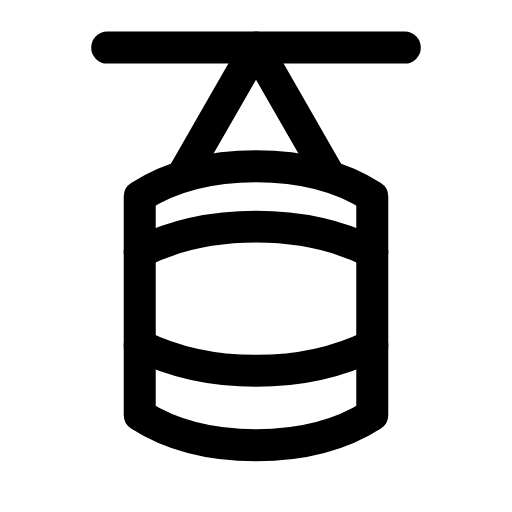
t = 0.00 s
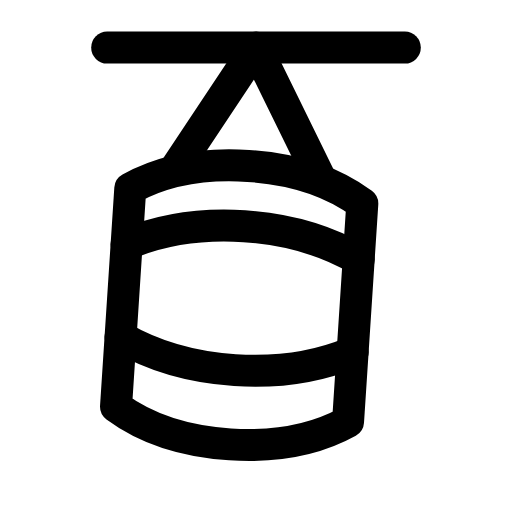
t = 0.22 s
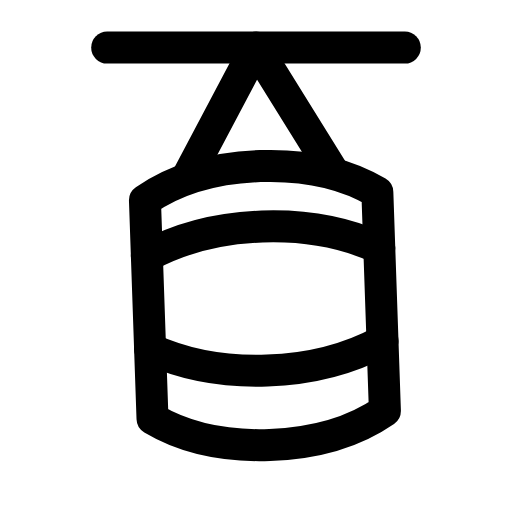
t = 0.47 s
t = 0.68 s: frame unchanged from t = 0.00 s, image omitted
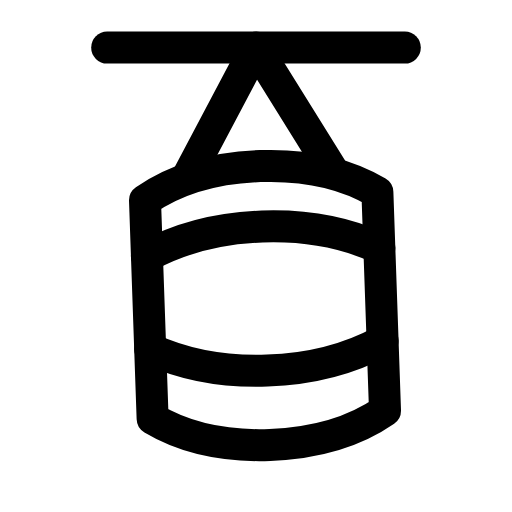
t = 0.92 s
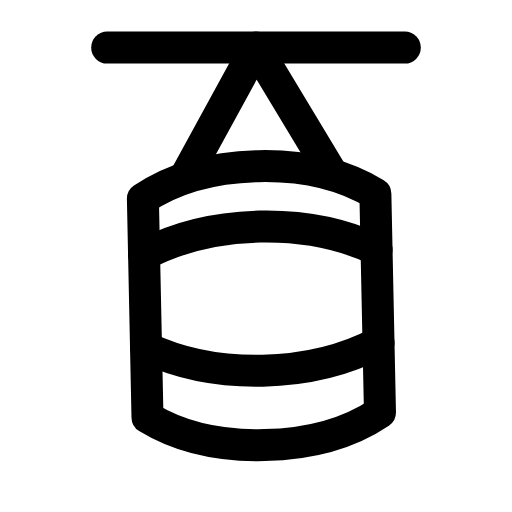
t = 1.17 s

The animated SVG that drew these frames (rendered in a browser with its animation timeline set to each time). Animation: 1 SMIL element (animateTransform=1); one cycle of 1.40 s, repeats indefinitely.

<svg xmlns="http://www.w3.org/2000/svg" width="24" height="24" viewBox="0 0 24 24" fill="none"><g transform="translate(-1.08 -1.04) scale(1.09)"><line stroke="currentColor" stroke-width="1.376" stroke-linecap="round" stroke-linejoin="round" fill="none" x1="5.6" x2="18.4" y1="3" y2="3"></line><g><animateTransform attributeName="transform" type="rotate" values="0 12 3;-7 12 3;6 12 3;-2 12 3;0 12 3;0 12 3;-2 12 3;6 12 3;-7 12 3;0 12 3;0 12 3" keyTimes="0;0.126;0.2475;0.36;0.45;0.6;0.66;0.735;0.816;0.9;1" dur="1.4s" repeatCount="indefinite" calcMode="spline" keySplines="0.16 1 0.3 1;0.16 1 0.3 1;0.16 1 0.3 1;0.16 1 0.3 1;0.16 1 0.3 1;0.16 1 0.3 1;0.16 1 0.3 1;0.16 1 0.3 1;0.16 1 0.3 1;0.16 1 0.3 1"/><path stroke="currentColor" stroke-width="1.376" stroke-linecap="round" stroke-linejoin="round" fill="none" d="M8.9 8.4L12 3L15.1 8.4"></path><path stroke="currentColor" stroke-width="1.376" stroke-linecap="round" stroke-linejoin="round" fill="none" d="M7 9.4C8.4 8.5 10.2 8.1 12 8.1S15.6 8.5 17 9.4L17 18.8C15.6 19.7 13.8 20.1 12 20.1S8.4 19.7 7 18.8L7 9.4Z"></path><path stroke="currentColor" stroke-width="1.376" stroke-linecap="round" stroke-linejoin="round" fill="none" d="M7 11.8C8.6 11 10.3 10.7 12 10.7S15.4 11 17 11.8"></path><path stroke="currentColor" stroke-width="1.376" stroke-linecap="round" stroke-linejoin="round" fill="none" d="M7 15.8C8.6 16.6 10.3 16.9 12 16.9S15.4 16.6 17 15.8"></path></g></g></svg>
